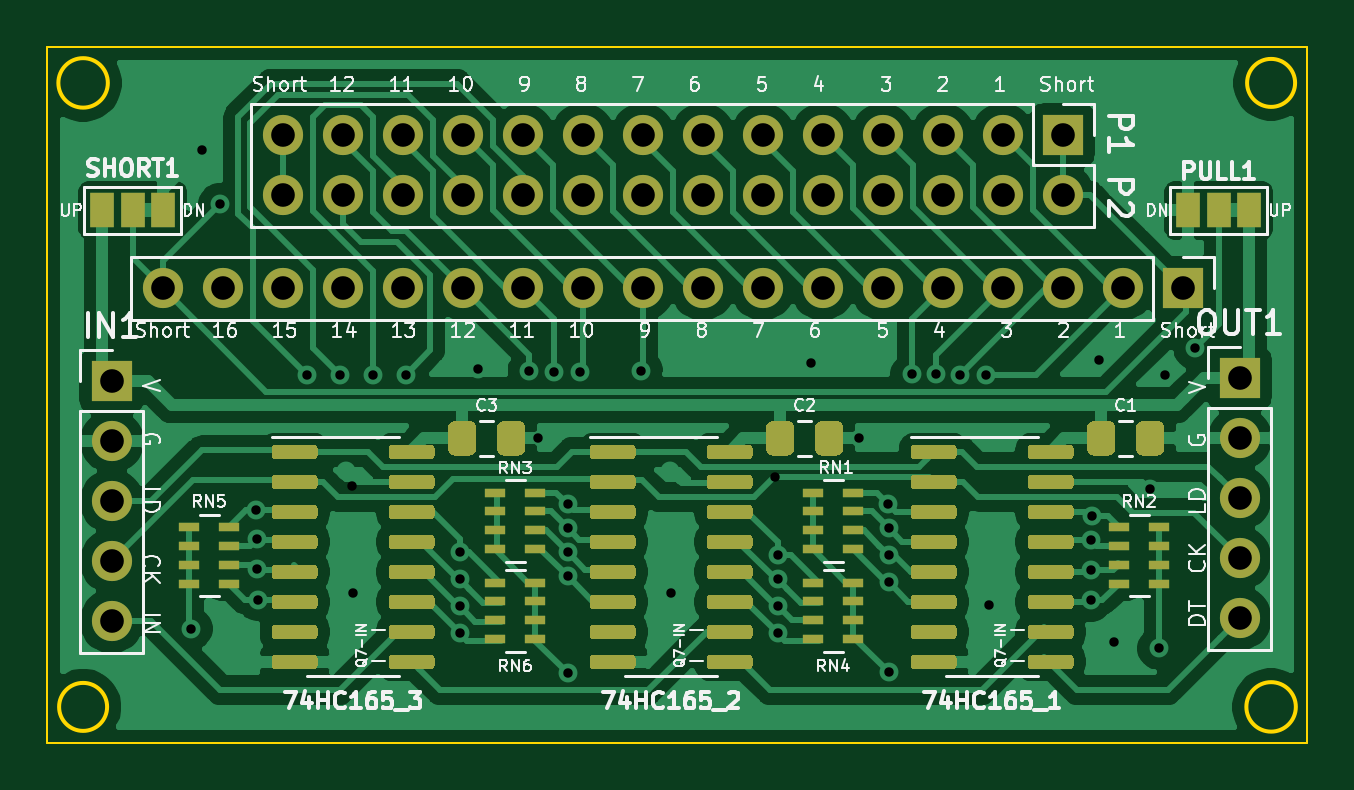
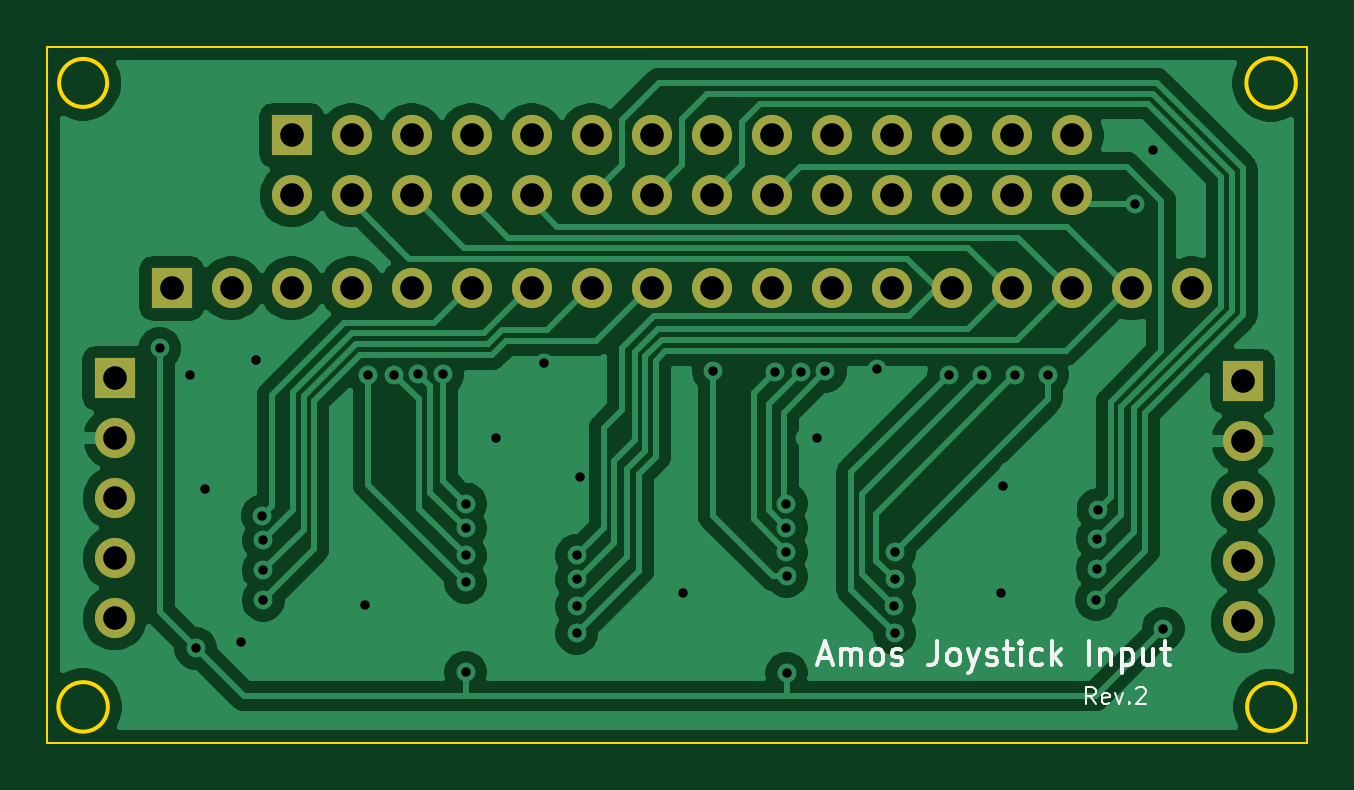
Circuit board: 9 layer files. Board 53.3 x 29.5 mm.
- bottom_copper: joystick-input-B_Cu.gbr (74927 bytes)
- bottom_mask: joystick-input-B_Mask.gbr (2126 bytes)
- bottom_silk: joystick-input-B_SilkS.gbr (6253 bytes)
- outline: joystick-input-Edge_Cuts.gbr (1106 bytes)
- top_copper: joystick-input-F_Cu.gbr (123626 bytes)
- top_mask: joystick-input-F_Mask.gbr (23454 bytes)
- top_silk: joystick-input-F_SilkS.gbr (49930 bytes)
- drill: joystick-input-NPTH.drl (282 bytes)
- drill: joystick-input-PTH.drl (1952 bytes)

=== bottom_copper: joystick-input-B_Cu.gbr (74927 bytes, source omitted) ===
=== bottom_mask: joystick-input-B_Mask.gbr ===
%TF.GenerationSoftware,KiCad,Pcbnew,(5.1.9)-1*%
%TF.CreationDate,2021-11-30T20:48:27+09:00*%
%TF.ProjectId,joystick-input,6a6f7973-7469-4636-9b2d-696e7075742e,rev?*%
%TF.SameCoordinates,Original*%
%TF.FileFunction,Soldermask,Bot*%
%TF.FilePolarity,Negative*%
%FSLAX46Y46*%
G04 Gerber Fmt 4.6, Leading zero omitted, Abs format (unit mm)*
G04 Created by KiCad (PCBNEW (5.1.9)-1) date 2021-11-30 20:48:27*
%MOMM*%
%LPD*%
G01*
G04 APERTURE LIST*
%ADD10O,1.700000X1.700000*%
%ADD11R,1.700000X1.700000*%
G04 APERTURE END LIST*
D10*
%TO.C,OUT1*%
X162306000Y-91948000D03*
X162306000Y-89408000D03*
X162306000Y-86868000D03*
X162306000Y-84328000D03*
D11*
X162306000Y-81788000D03*
%TD*%
D10*
%TO.C,IN1*%
X114554000Y-92075000D03*
X114554000Y-89535000D03*
X114554000Y-86995000D03*
X114554000Y-84455000D03*
D11*
X114554000Y-81915000D03*
%TD*%
D10*
%TO.C,J1*%
X116713000Y-77978000D03*
X119253000Y-77978000D03*
X121793000Y-77978000D03*
X124333000Y-77978000D03*
X126873000Y-77978000D03*
X129413000Y-77978000D03*
X131953000Y-77978000D03*
X134493000Y-77978000D03*
X137033000Y-77978000D03*
X139573000Y-77978000D03*
X142113000Y-77978000D03*
X144653000Y-77978000D03*
X147193000Y-77978000D03*
X149733000Y-77978000D03*
X152273000Y-77978000D03*
X154813000Y-77978000D03*
X157353000Y-77978000D03*
D11*
X159893000Y-77978000D03*
%TD*%
D10*
%TO.C,J2*%
X121793000Y-74041000D03*
X121793000Y-71501000D03*
X124333000Y-74041000D03*
X124333000Y-71501000D03*
X126873000Y-74041000D03*
X126873000Y-71501000D03*
X129413000Y-74041000D03*
X129413000Y-71501000D03*
X131953000Y-74041000D03*
X131953000Y-71501000D03*
X134493000Y-74041000D03*
X134493000Y-71501000D03*
X137033000Y-74041000D03*
X137033000Y-71501000D03*
X139573000Y-74041000D03*
X139573000Y-71501000D03*
X142113000Y-74041000D03*
X142113000Y-71501000D03*
X144653000Y-74041000D03*
X144653000Y-71501000D03*
X147193000Y-74041000D03*
X147193000Y-71501000D03*
X149733000Y-74041000D03*
X149733000Y-71501000D03*
X152273000Y-74041000D03*
X152273000Y-71501000D03*
X154813000Y-74041000D03*
D11*
X154813000Y-71501000D03*
%TD*%
M02*

=== bottom_silk: joystick-input-B_SilkS.gbr ===
%TF.GenerationSoftware,KiCad,Pcbnew,(5.1.9)-1*%
%TF.CreationDate,2021-11-30T20:48:27+09:00*%
%TF.ProjectId,joystick-input,6a6f7973-7469-4636-9b2d-696e7075742e,rev?*%
%TF.SameCoordinates,Original*%
%TF.FileFunction,Legend,Bot*%
%TF.FilePolarity,Positive*%
%FSLAX46Y46*%
G04 Gerber Fmt 4.6, Leading zero omitted, Abs format (unit mm)*
G04 Created by KiCad (PCBNEW (5.1.9)-1) date 2021-11-30 20:48:27*
%MOMM*%
%LPD*%
G01*
G04 APERTURE LIST*
%ADD10C,0.100000*%
%ADD11C,0.150000*%
G04 APERTURE END LIST*
D10*
X120780333Y-95566666D02*
X121013666Y-95233333D01*
X121180333Y-95566666D02*
X121180333Y-94866666D01*
X120913666Y-94866666D01*
X120847000Y-94900000D01*
X120813666Y-94933333D01*
X120780333Y-95000000D01*
X120780333Y-95100000D01*
X120813666Y-95166666D01*
X120847000Y-95200000D01*
X120913666Y-95233333D01*
X121180333Y-95233333D01*
X120213666Y-95533333D02*
X120280333Y-95566666D01*
X120413666Y-95566666D01*
X120480333Y-95533333D01*
X120513666Y-95466666D01*
X120513666Y-95200000D01*
X120480333Y-95133333D01*
X120413666Y-95100000D01*
X120280333Y-95100000D01*
X120213666Y-95133333D01*
X120180333Y-95200000D01*
X120180333Y-95266666D01*
X120513666Y-95333333D01*
X119947000Y-95100000D02*
X119780333Y-95566666D01*
X119613666Y-95100000D01*
X119347000Y-95500000D02*
X119313666Y-95533333D01*
X119347000Y-95566666D01*
X119380333Y-95533333D01*
X119347000Y-95500000D01*
X119347000Y-95566666D01*
X119047000Y-94933333D02*
X119013666Y-94900000D01*
X118947000Y-94866666D01*
X118780333Y-94866666D01*
X118713666Y-94900000D01*
X118680333Y-94933333D01*
X118647000Y-95000000D01*
X118647000Y-95066666D01*
X118680333Y-95166666D01*
X119080333Y-95566666D01*
X118647000Y-95566666D01*
D11*
X132475952Y-93638666D02*
X131999761Y-93638666D01*
X132571190Y-93924380D02*
X132237857Y-92924380D01*
X131904523Y-93924380D01*
X131571190Y-93924380D02*
X131571190Y-93257714D01*
X131571190Y-93352952D02*
X131523571Y-93305333D01*
X131428333Y-93257714D01*
X131285476Y-93257714D01*
X131190238Y-93305333D01*
X131142619Y-93400571D01*
X131142619Y-93924380D01*
X131142619Y-93400571D02*
X131095000Y-93305333D01*
X130999761Y-93257714D01*
X130856904Y-93257714D01*
X130761666Y-93305333D01*
X130714047Y-93400571D01*
X130714047Y-93924380D01*
X130095000Y-93924380D02*
X130190238Y-93876761D01*
X130237857Y-93829142D01*
X130285476Y-93733904D01*
X130285476Y-93448190D01*
X130237857Y-93352952D01*
X130190238Y-93305333D01*
X130095000Y-93257714D01*
X129952142Y-93257714D01*
X129856904Y-93305333D01*
X129809285Y-93352952D01*
X129761666Y-93448190D01*
X129761666Y-93733904D01*
X129809285Y-93829142D01*
X129856904Y-93876761D01*
X129952142Y-93924380D01*
X130095000Y-93924380D01*
X129380714Y-93876761D02*
X129285476Y-93924380D01*
X129095000Y-93924380D01*
X128999761Y-93876761D01*
X128952142Y-93781523D01*
X128952142Y-93733904D01*
X128999761Y-93638666D01*
X129095000Y-93591047D01*
X129237857Y-93591047D01*
X129333095Y-93543428D01*
X129380714Y-93448190D01*
X129380714Y-93400571D01*
X129333095Y-93305333D01*
X129237857Y-93257714D01*
X129095000Y-93257714D01*
X128999761Y-93305333D01*
X127475952Y-92924380D02*
X127475952Y-93638666D01*
X127523571Y-93781523D01*
X127618809Y-93876761D01*
X127761666Y-93924380D01*
X127856904Y-93924380D01*
X126856904Y-93924380D02*
X126952142Y-93876761D01*
X126999761Y-93829142D01*
X127047380Y-93733904D01*
X127047380Y-93448190D01*
X126999761Y-93352952D01*
X126952142Y-93305333D01*
X126856904Y-93257714D01*
X126714047Y-93257714D01*
X126618809Y-93305333D01*
X126571190Y-93352952D01*
X126523571Y-93448190D01*
X126523571Y-93733904D01*
X126571190Y-93829142D01*
X126618809Y-93876761D01*
X126714047Y-93924380D01*
X126856904Y-93924380D01*
X126190238Y-93257714D02*
X125952142Y-93924380D01*
X125714047Y-93257714D02*
X125952142Y-93924380D01*
X126047380Y-94162476D01*
X126095000Y-94210095D01*
X126190238Y-94257714D01*
X125380714Y-93876761D02*
X125285476Y-93924380D01*
X125095000Y-93924380D01*
X124999761Y-93876761D01*
X124952142Y-93781523D01*
X124952142Y-93733904D01*
X124999761Y-93638666D01*
X125095000Y-93591047D01*
X125237857Y-93591047D01*
X125333095Y-93543428D01*
X125380714Y-93448190D01*
X125380714Y-93400571D01*
X125333095Y-93305333D01*
X125237857Y-93257714D01*
X125095000Y-93257714D01*
X124999761Y-93305333D01*
X124666428Y-93257714D02*
X124285476Y-93257714D01*
X124523571Y-92924380D02*
X124523571Y-93781523D01*
X124475952Y-93876761D01*
X124380714Y-93924380D01*
X124285476Y-93924380D01*
X123952142Y-93924380D02*
X123952142Y-93257714D01*
X123952142Y-92924380D02*
X123999761Y-92972000D01*
X123952142Y-93019619D01*
X123904523Y-92972000D01*
X123952142Y-92924380D01*
X123952142Y-93019619D01*
X123047380Y-93876761D02*
X123142619Y-93924380D01*
X123333095Y-93924380D01*
X123428333Y-93876761D01*
X123475952Y-93829142D01*
X123523571Y-93733904D01*
X123523571Y-93448190D01*
X123475952Y-93352952D01*
X123428333Y-93305333D01*
X123333095Y-93257714D01*
X123142619Y-93257714D01*
X123047380Y-93305333D01*
X122618809Y-93924380D02*
X122618809Y-92924380D01*
X122523571Y-93543428D02*
X122237857Y-93924380D01*
X122237857Y-93257714D02*
X122618809Y-93638666D01*
X121047380Y-93924380D02*
X121047380Y-92924380D01*
X120571190Y-93257714D02*
X120571190Y-93924380D01*
X120571190Y-93352952D02*
X120523571Y-93305333D01*
X120428333Y-93257714D01*
X120285476Y-93257714D01*
X120190238Y-93305333D01*
X120142619Y-93400571D01*
X120142619Y-93924380D01*
X119666428Y-93257714D02*
X119666428Y-94257714D01*
X119666428Y-93305333D02*
X119571190Y-93257714D01*
X119380714Y-93257714D01*
X119285476Y-93305333D01*
X119237857Y-93352952D01*
X119190238Y-93448190D01*
X119190238Y-93733904D01*
X119237857Y-93829142D01*
X119285476Y-93876761D01*
X119380714Y-93924380D01*
X119571190Y-93924380D01*
X119666428Y-93876761D01*
X118333095Y-93257714D02*
X118333095Y-93924380D01*
X118761666Y-93257714D02*
X118761666Y-93781523D01*
X118714047Y-93876761D01*
X118618809Y-93924380D01*
X118475952Y-93924380D01*
X118380714Y-93876761D01*
X118333095Y-93829142D01*
X117999761Y-93257714D02*
X117618809Y-93257714D01*
X117856904Y-92924380D02*
X117856904Y-93781523D01*
X117809285Y-93876761D01*
X117714047Y-93924380D01*
X117618809Y-93924380D01*
M02*

=== outline: joystick-input-Edge_Cuts.gbr ===
%TF.GenerationSoftware,KiCad,Pcbnew,(5.1.9)-1*%
%TF.CreationDate,2021-11-30T20:48:27+09:00*%
%TF.ProjectId,joystick-input,6a6f7973-7469-4636-9b2d-696e7075742e,rev?*%
%TF.SameCoordinates,Original*%
%TF.FileFunction,Profile,NP*%
%FSLAX46Y46*%
G04 Gerber Fmt 4.6, Leading zero omitted, Abs format (unit mm)*
G04 Created by KiCad (PCBNEW (5.1.9)-1) date 2021-11-30 20:48:27*
%MOMM*%
%LPD*%
G01*
G04 APERTURE LIST*
%TA.AperFunction,Profile*%
%ADD10C,0.150000*%
%TD*%
%TA.AperFunction,Profile*%
%ADD11C,0.100000*%
%TD*%
G04 APERTURE END LIST*
D10*
X164686769Y-95694500D02*
G75*
G03*
X164686769Y-95694500I-1047269J0D01*
G01*
X114363500Y-95694500D02*
G75*
G03*
X114363500Y-95694500I-1016000J0D01*
G01*
X114394769Y-69278500D02*
G75*
G03*
X114394769Y-69278500I-1047269J0D01*
G01*
X164655500Y-69278500D02*
G75*
G03*
X164655500Y-69278500I-1016000J0D01*
G01*
D11*
X165163500Y-67754500D02*
X165163500Y-97218500D01*
X111823500Y-67754500D02*
X165163500Y-67754500D01*
X111823500Y-97218500D02*
X111823500Y-67754500D01*
X165163500Y-97218500D02*
X111823500Y-97218500D01*
M02*

=== top_copper: joystick-input-F_Cu.gbr (123626 bytes, source omitted) ===
=== top_mask: joystick-input-F_Mask.gbr (23454 bytes, source omitted) ===
=== top_silk: joystick-input-F_SilkS.gbr (49930 bytes, source omitted) ===
=== drill: joystick-input-NPTH.drl ===
M48
; DRILL file {KiCad (5.1.9)-1} date 11/30/21 02:35:42
; FORMAT={-:-/ absolute / inch / decimal}
; #@! TF.CreationDate,2021-11-30T02:35:42+09:00
; #@! TF.GenerationSoftware,Kicad,Pcbnew,(5.1.9)-1
; #@! TF.FileFunction,NonPlated,1,2,NPTH
FMAT,2
INCH
%
G90
G05
T0
M30

=== drill: joystick-input-PTH.drl ===
M48
; DRILL file {KiCad (5.1.9)-1} date 11/30/21 02:35:42
; FORMAT={-:-/ absolute / inch / decimal}
; #@! TF.CreationDate,2021-11-30T02:35:42+09:00
; #@! TF.GenerationSoftware,Kicad,Pcbnew,(5.1.9)-1
; #@! TF.FileFunction,Plated,1,2,PTH
FMAT,2
INCH
T1C0.0157
T2C0.0394
%
G90
G05
T1
X4.6425Y-3.6375
X4.66Y-2.84
X4.69Y-2.93
X4.751Y-3.439
X4.7525Y-3.4875
X4.7525Y-3.5375
X4.754Y-3.589
X4.835Y-3.215
X4.89Y-3.215
X4.91Y-3.4
X4.9125Y-3.5775
X4.945Y-3.215
X5.0Y-3.215
X5.09Y-3.645
X5.09Y-3.51
X5.09Y-3.555
X5.0907Y-3.6
X5.12Y-3.205
X5.2057Y-3.2082
X5.22Y-3.32
X5.2466Y-3.2088
X5.27Y-3.55
X5.27Y-3.7115
X5.2702Y-3.4291
X5.2702Y-3.4694
X5.2702Y-3.5098
X5.29Y-3.21
X5.3925Y-3.2075
X5.4425Y-3.5775
X5.615Y-3.385
X5.62Y-3.515
X5.62Y-3.555
X5.62Y-3.6
X5.62Y-3.645
X5.675Y-3.195
X5.755Y-3.32
X5.8047Y-3.4293
X5.805Y-3.56
X5.805Y-3.515
X5.805Y-3.47
X5.805Y-3.71
X5.8432Y-3.2134
X5.8839Y-3.2129
X5.9236Y-3.2136
X5.9676Y-3.215
X5.9725Y-3.5975
X6.1423Y-3.49
X6.1425Y-3.59
X6.1425Y-3.54
X6.1436Y-3.4486
X6.155Y-3.19
X6.18Y-3.66
X6.24Y-3.405
X6.255Y-3.67
X6.265Y-3.215
X6.315Y-3.17
T2
X4.51Y-3.225
X4.51Y-3.325
X4.51Y-3.425
X4.51Y-3.525
X4.51Y-3.625
X4.595Y-3.07
X4.695Y-3.07
X4.795Y-2.815
X4.795Y-2.915
X4.795Y-3.07
X4.895Y-2.815
X4.895Y-2.915
X4.895Y-3.07
X4.995Y-2.815
X4.995Y-2.915
X4.995Y-3.07
X5.095Y-2.815
X5.095Y-2.915
X5.095Y-3.07
X5.195Y-2.815
X5.195Y-2.915
X5.195Y-3.07
X5.295Y-2.815
X5.295Y-2.915
X5.295Y-3.07
X5.395Y-2.815
X5.395Y-2.915
X5.395Y-3.07
X5.495Y-2.815
X5.495Y-2.915
X5.495Y-3.07
X5.595Y-2.815
X5.595Y-2.915
X5.595Y-3.07
X5.695Y-2.815
X5.695Y-2.915
X5.695Y-3.07
X5.795Y-2.815
X5.795Y-2.915
X5.795Y-3.07
X5.895Y-2.815
X5.895Y-2.915
X5.895Y-3.07
X5.995Y-2.815
X5.995Y-2.915
X5.995Y-3.07
X6.095Y-2.815
X6.095Y-2.915
X6.095Y-3.07
X6.195Y-3.07
X6.295Y-3.07
X6.39Y-3.22
X6.39Y-3.32
X6.39Y-3.42
X6.39Y-3.52
X6.39Y-3.62
T0
M30
